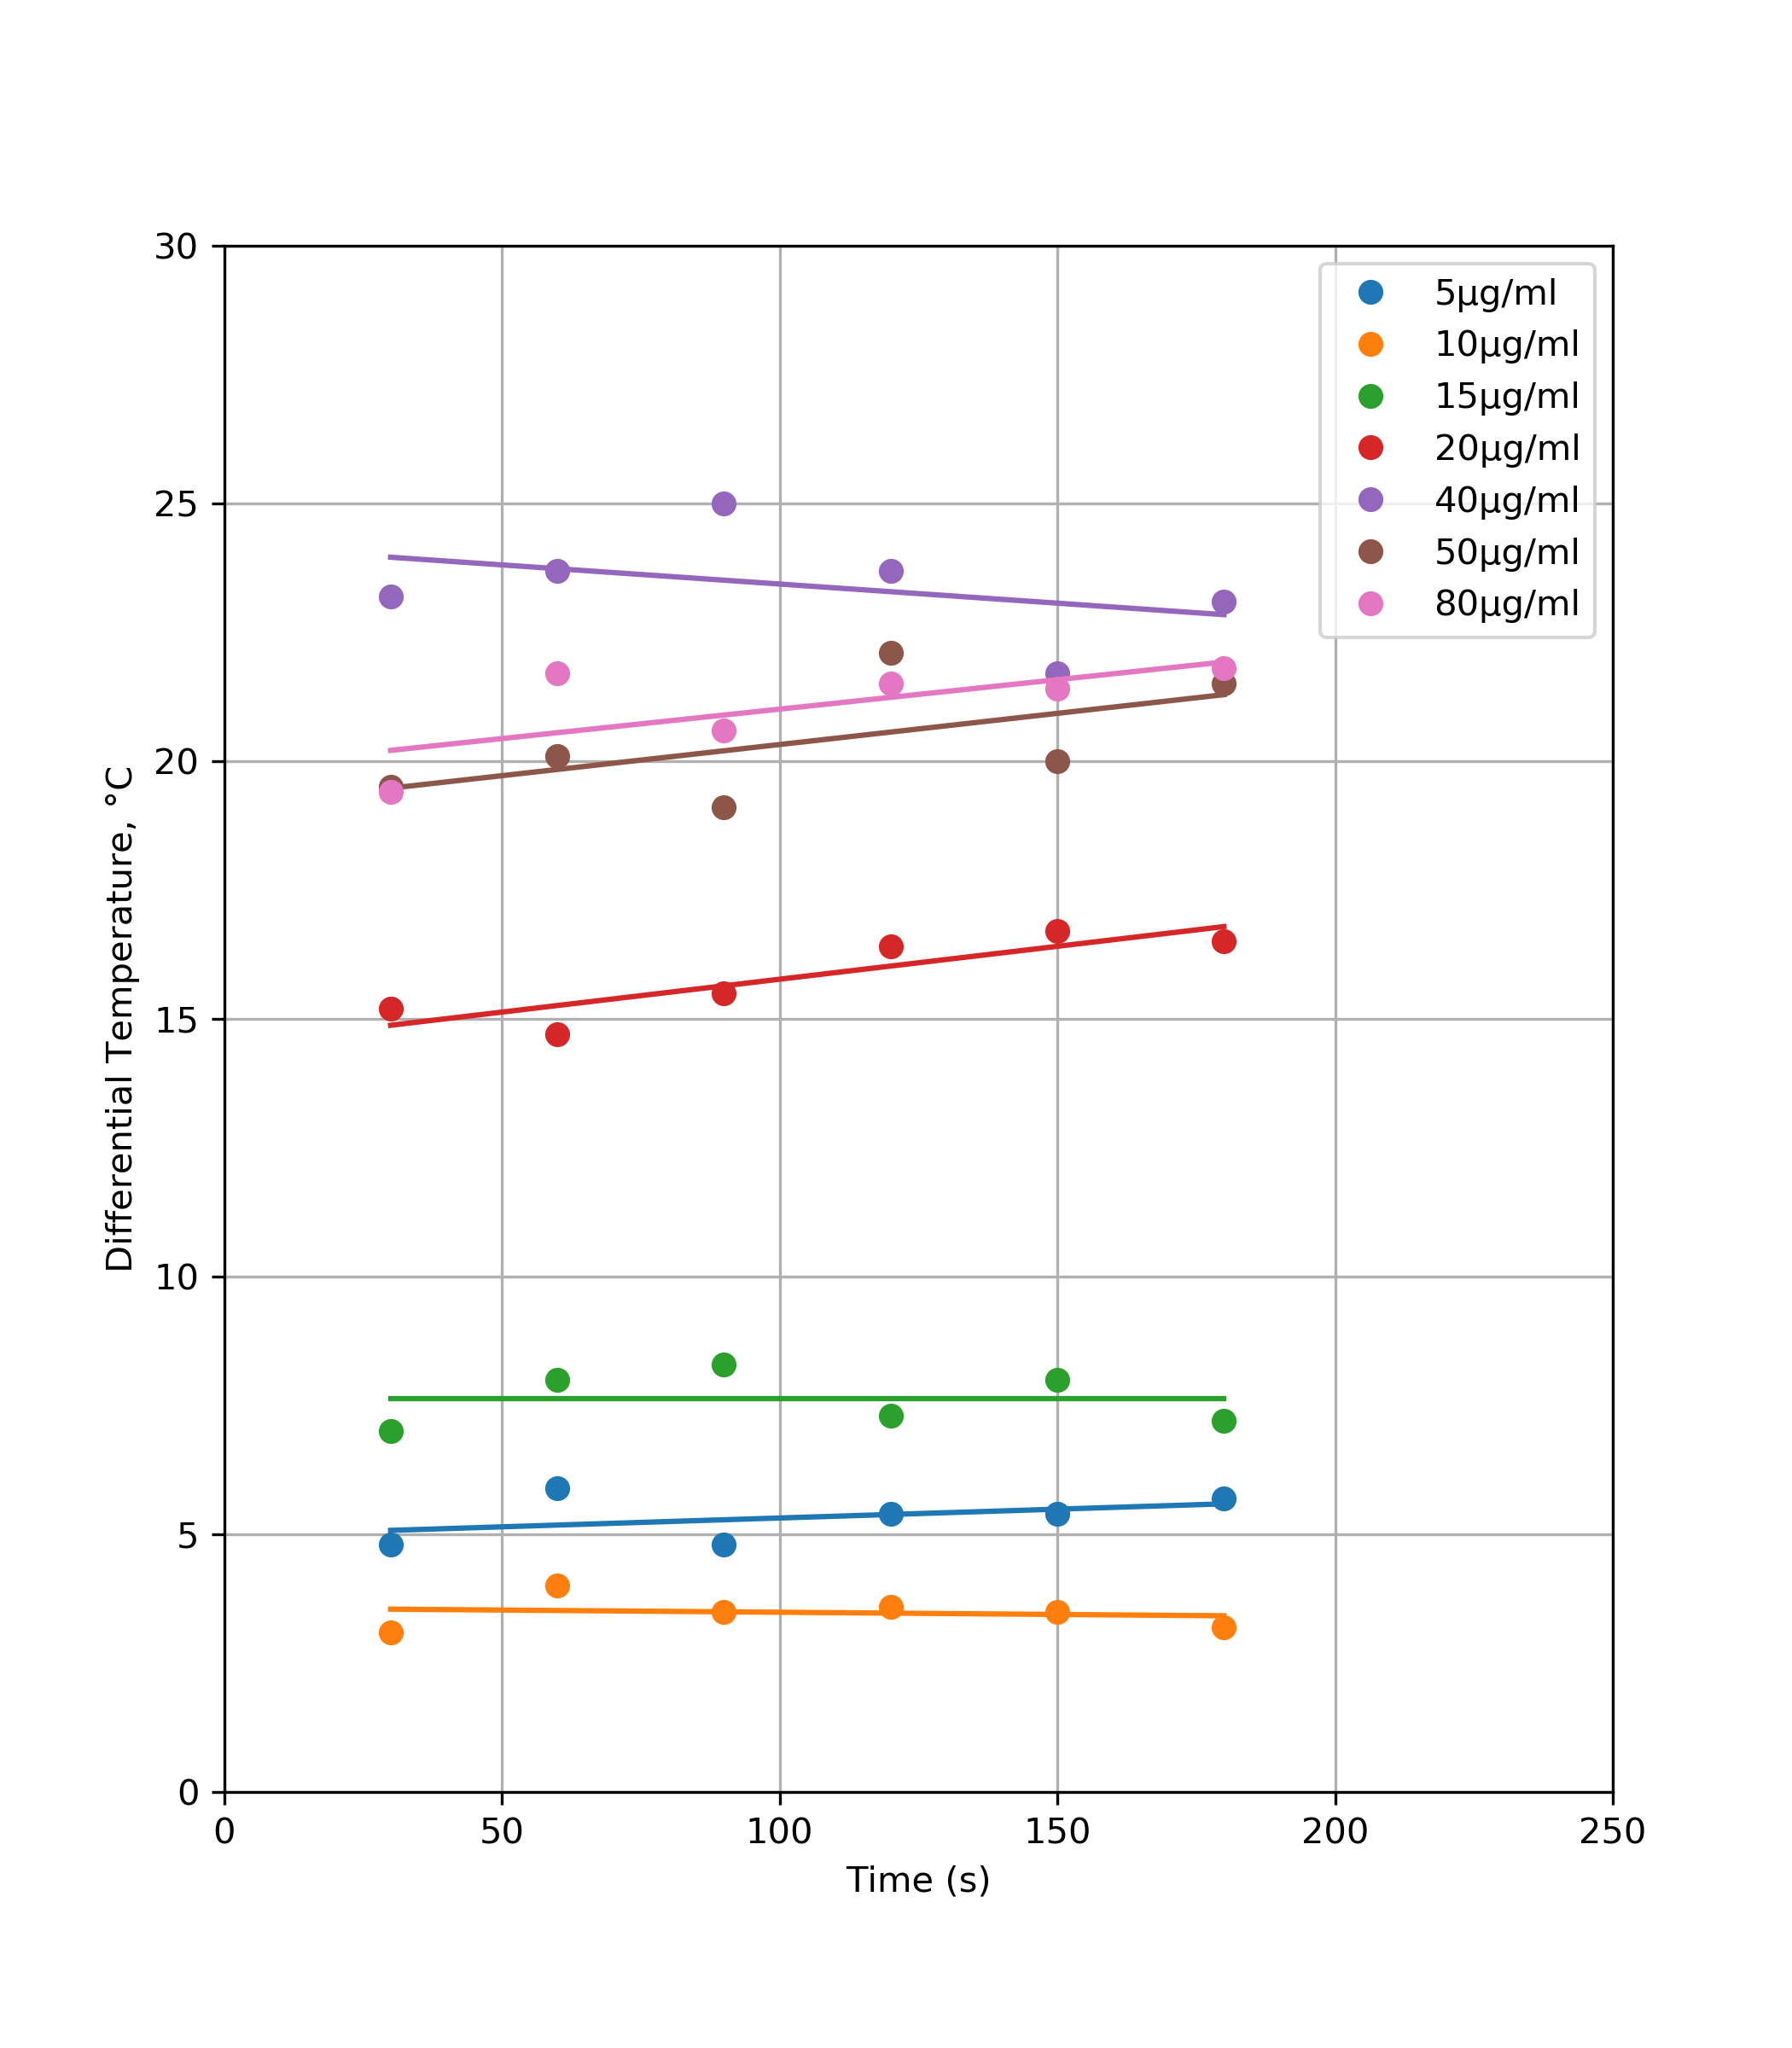

The table this chart was drawn from, first rows:
#ZnFeO small; 
#conc; #temp
1; 28.8
1; 29.2
1; 28.6
1; 28.9
1; 29
1; 29.1
2; 27.1
2; 27.3
2; 27.3
2; 27.1
2; 27.1
2; 26.6
3; 31
3; 31.3
3; 32.1
3; 30.8
3; 31.6
3; 30.6
4; 39.2
4; 38
4; 39.3
4; 39.9
4; 40.3
4; 39.9
5; 47.2
5; 47
5; 48.8
5; 47.2
5; 45.3
5; 46.5
6; 43.5
6; 43.4
6; 42.9
6; 45.6
6; 43.6
6; 44.9
7; 43.4
7; 45
7; 44.4
7; 45
7; 45
7; 45.2
